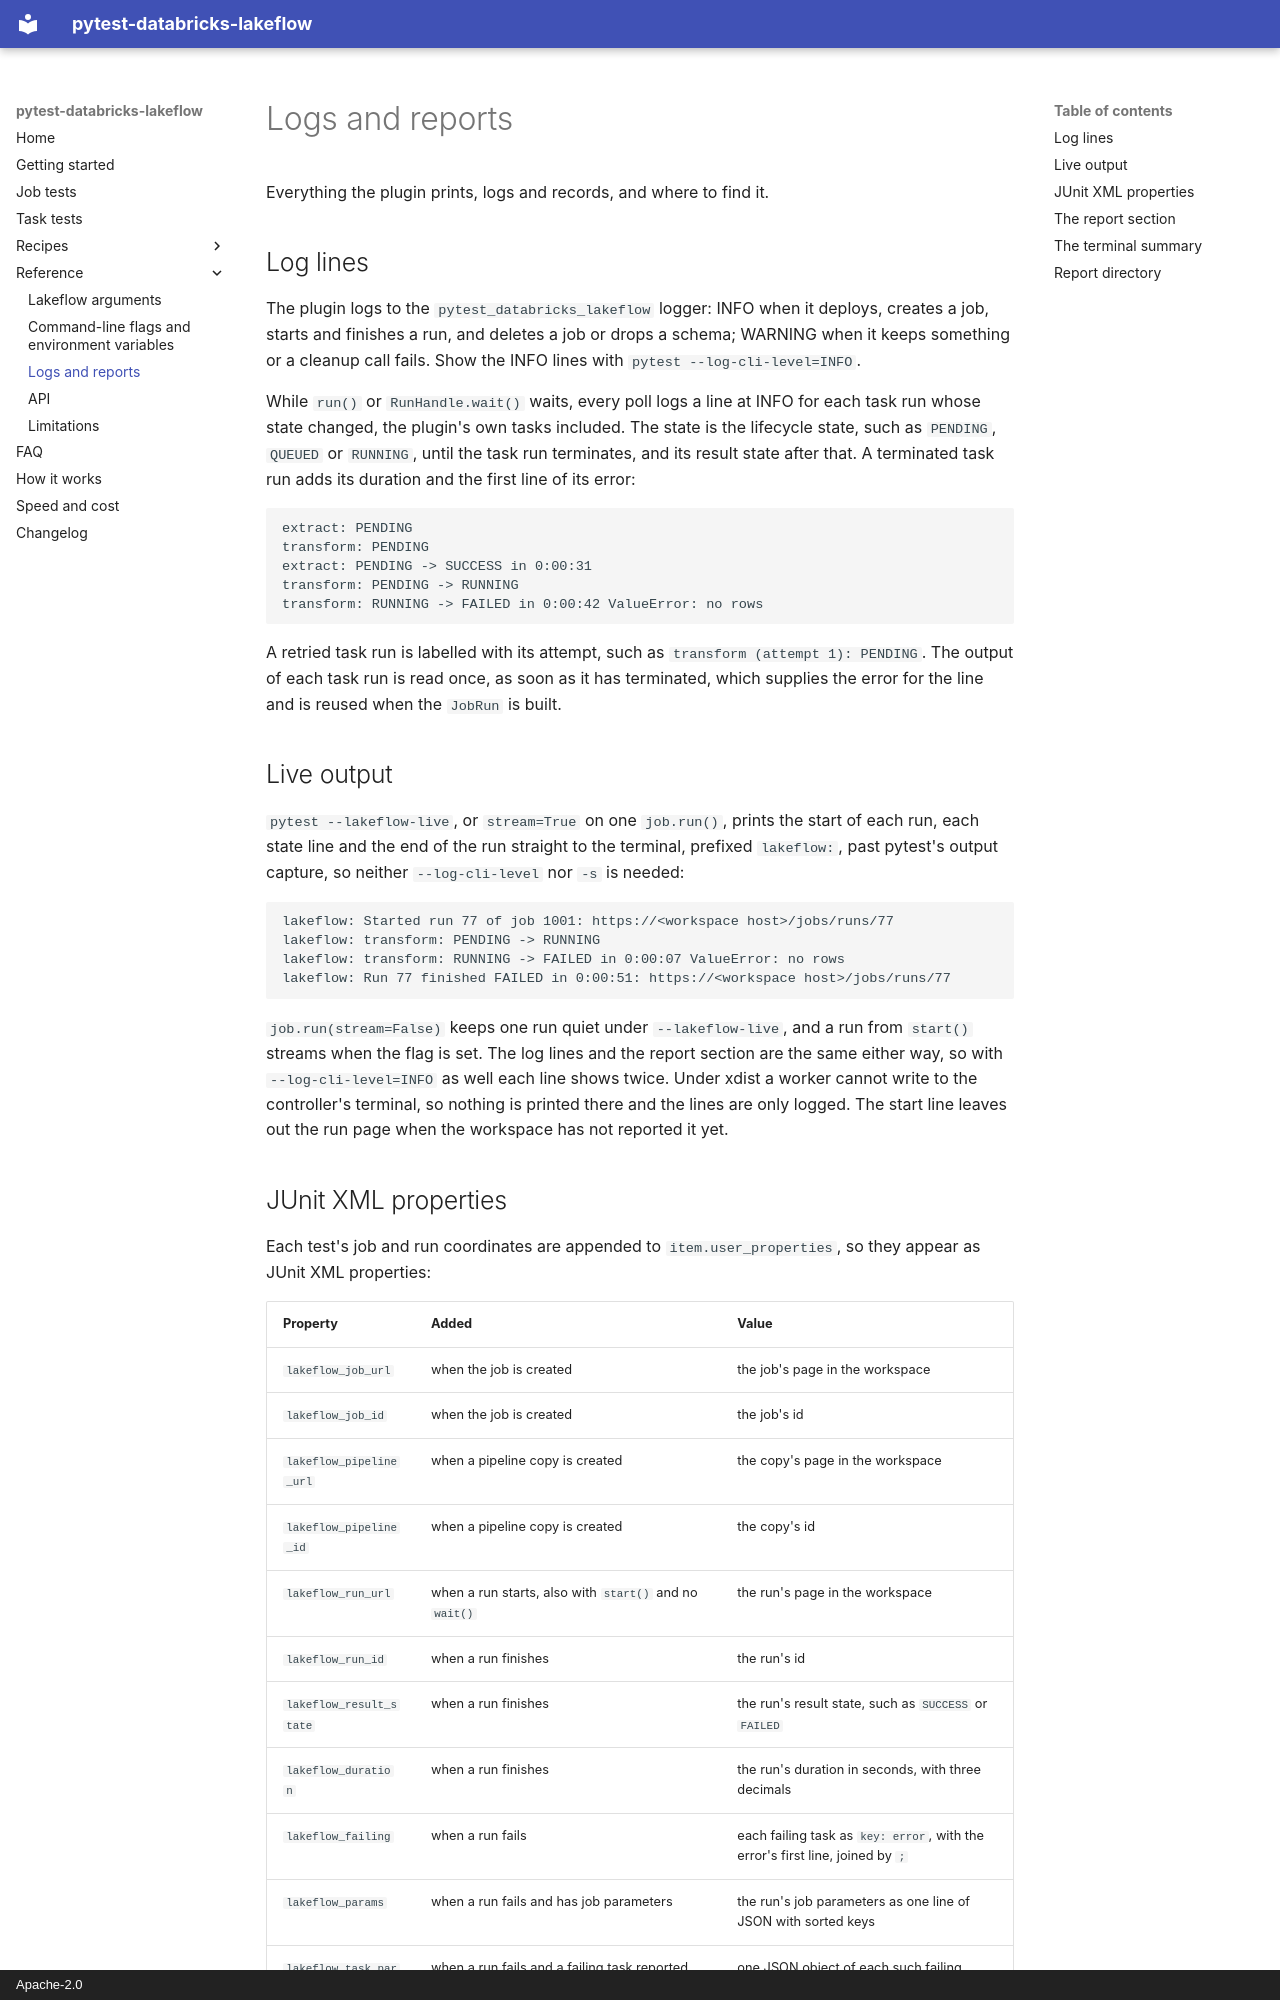

repository: stevenayers/pytest-databricks-lakeflow · page: reference/output/index.html · generator: mkdocs · copyright: Apache-2.0

# Logs and reports

Everything the plugin prints, logs and records, and where to find it.

## Log lines

The plugin logs to the `pytest_databricks_lakeflow` logger: INFO when it deploys, creates a job, starts and finishes a run, and deletes a job or drops a schema; WARNING when it keeps something or a cleanup call fails. Show the INFO lines with `pytest --log-cli-level=INFO`.

While `run()` or `RunHandle.wait()` waits, every poll logs a line at INFO for each task run whose state changed, the plugin's own tasks included. The state is the lifecycle state, such as `PENDING`, `QUEUED` or `RUNNING`, until the task run terminates, and its result state after that. A terminated task run adds its duration and the first line of its error:

```text
extract: PENDING
transform: PENDING
extract: PENDING -> SUCCESS in 0:00:31
transform: PENDING -> RUNNING
transform: RUNNING -> FAILED in 0:00:42 ValueError: no rows
```

A retried task run is labelled with its attempt, such as `transform (attempt 1): PENDING`. The output of each task run is read once, as soon as it has terminated, which supplies the error for the line and is reused when the `JobRun` is built.

## Live output

`pytest --lakeflow-live`, or `stream=True` on one `job.run()`, prints the start of each run, each state line and the end of the run straight to the terminal, prefixed `lakeflow: `, past pytest's output capture, so neither `--log-cli-level` nor `-s` is needed:

```text
lakeflow: Started run 77 of job 1001: https://<workspace host>/jobs/runs/77
lakeflow: transform: PENDING -> RUNNING
lakeflow: transform: RUNNING -> FAILED in 0:00:07 ValueError: no rows
lakeflow: Run 77 finished FAILED in 0:00:51: https://<workspace host>/jobs/runs/77
```

`job.run(stream=False)` keeps one run quiet under `--lakeflow-live`, and a run from `start()` streams when the flag is set. The log lines and the report section are the same either way, so with `--log-cli-level=INFO` as well each line shows twice. Under xdist a worker cannot write to the controller's terminal, so nothing is printed there and the lines are only logged. The start line leaves out the run page when the workspace has not reported it yet.

## JUnit XML properties

Each test's job and run coordinates are appended to `item.user_properties`, so they appear as JUnit XML properties:

| Property | Added | Value |
| --- | --- | --- |
| `lakeflow_job_url` | when the job is created | the job's page in the workspace |
| `lakeflow_job_id` | when the job is created | the job's id |
| `lakeflow_pipeline_url` | when a pipeline copy is created | the copy's page in the workspace |
| `lakeflow_pipeline_id` | when a pipeline copy is created | the copy's id |
| `lakeflow_run_url` | when a run starts, also with `start()` and no `wait()` | the run's page in the workspace |
| `lakeflow_run_id` | when a run finishes | the run's id |
| `lakeflow_result_state` | when a run finishes | the run's result state, such as `SUCCESS` or `FAILED` |
| `lakeflow_duration` | when a run finishes | the run's duration in seconds, with three decimals |
| `lakeflow_failing` | when a run fails | each failing task as `key: error`, with the error's first line, joined by `; ` |
| `lakeflow_params` | when a run fails and has job parameters | the run's job parameters as one line of JSON with sorted keys |
| `lakeflow_task_params` | when a run fails and a failing task reported resolved parameters | one JSON object of each such failing task's parameters, by task key |
| `lakeflow_debug_notebook` | when `debug_notebook()` or `--lakeflow-debug-notebook` writes a notebook | the notebook's page in the workspace |

A job that runs more than once adds a set of run properties for each run. `lakeflow_failing`, `lakeflow_params` and `lakeflow_task_params` are added for failed runs only, also when the test expects the failure. Each parameter value is cut to its first line, at most 200 characters, and the parameters the plugin injects are left out.
